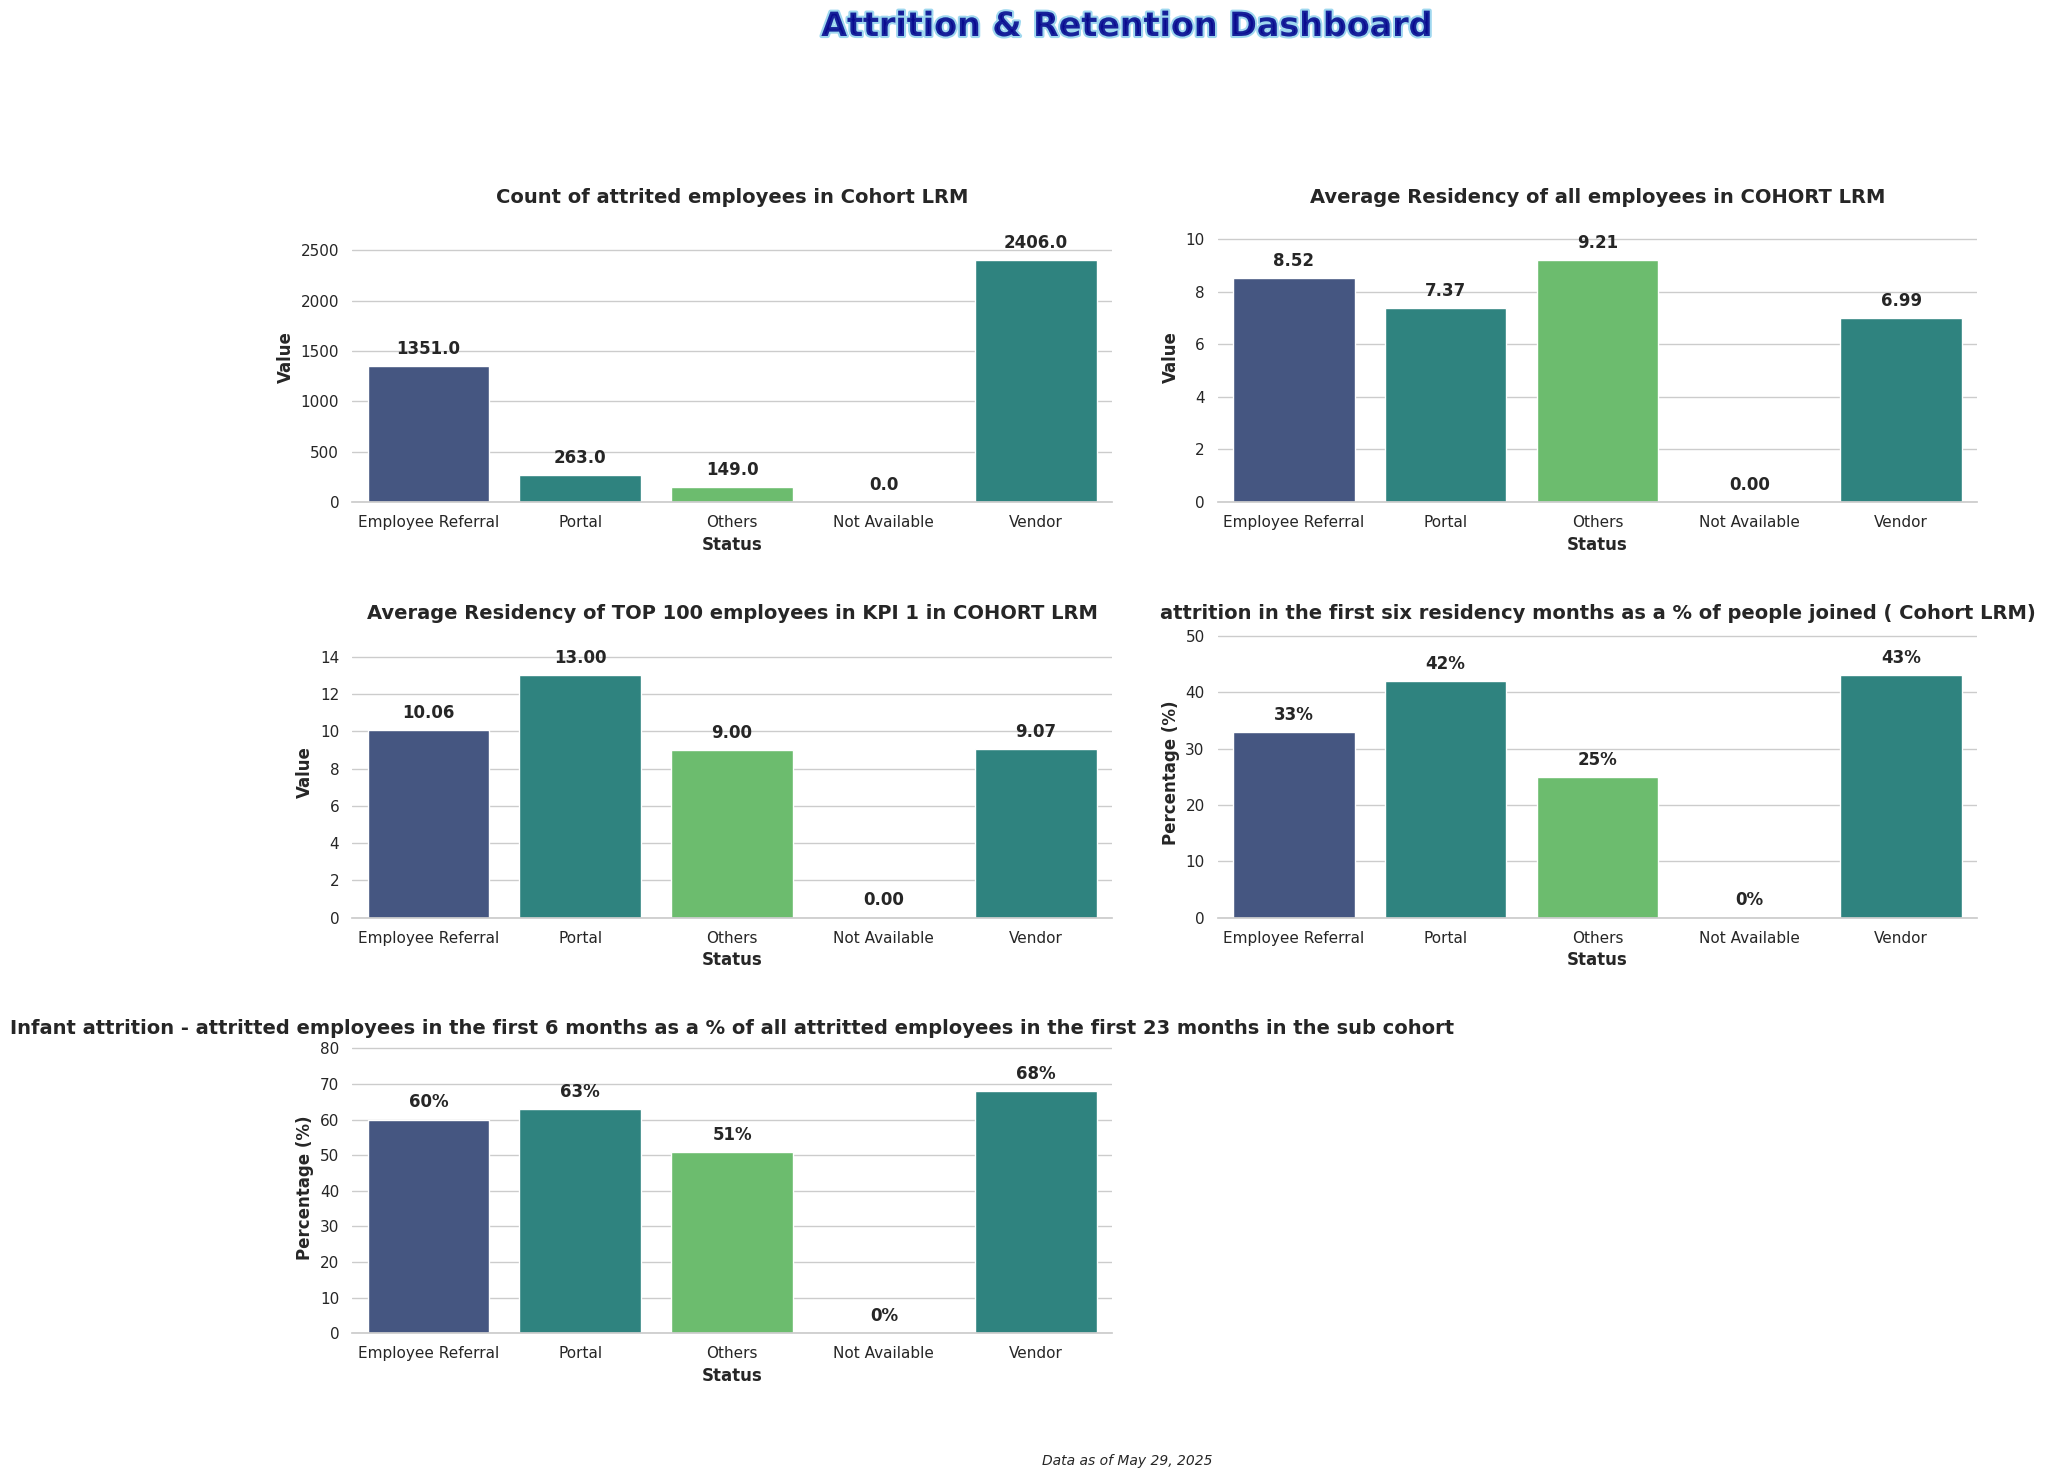

The script that saved this image:
import matplotlib.pyplot as plt
import numpy as np
import seaborn as sns
import pandas as pd
import matplotlib.animation as animation
from matplotlib import cm
from matplotlib.colors import LinearSegmentedColormap

# Set seaborn style
sns.set_theme(style="whitegrid")  # Set the seaborn theme
plt.rcParams['font.family'] = 'sans-serif'  # Use a cleaner font

# Data for the charts
categories = ['Employee Referral',
'Portal',
'Others',
'Not Available',
'Vendor']

# Values for each of the charts (from the provided table)
values1 = [1351, 263, 149, 0, 2406]
values2 = [8.52, 7.37, 9.21, 0, 6.99] # Using 0 for "NA" values
values3 = [10.06, 13.00, 9.00, 0, 9.07]
values4 = [33, 42, 25, 0, 43] # Already as percentages
values5 = [60, 63, 51, 0, 68] # Already as percentages



# Create figure with 3x2 subplots (for 5 charts)
fig, axes = plt.subplots(3, 2, figsize=(18, 15))
axes = axes.flatten()  # Flatten the array for easier indexing
# Remove the unused 6th subplot
fig.delaxes(axes[5])

# Create a dazzling color palette
palette = sns.color_palette("viridis", 3)  # Vibrant color palette with good color progression
# Alternative eye-catching palettes you can try:
# palette = sns.color_palette("plasma", 3)  # Vibrant yellow-orange-purple
# palette = sns.color_palette("cubehelix", 3)  # Rainbow-like with good brightness variation
# palette = sns.color_palette("coolwarm", 3)  # Dramatic blue-red contrast

# Create bar charts for each subplot with new titles as requested
titles = [
    'Count of attrited employees in Cohort LRM',
    'Average Residency of all employees in COHORT LRM',
    'Average Residency of TOP 100 employees in KPI 1 in COHORT LRM',
    'attrition in the first six residency months as a % of people joined ( Cohort LRM)',
    'Infant attrition - attritted employees in the first 6 months as a % of all attritted employees in the first 23 months in the sub cohort'
]
value_sets = [values1, values2, values3, values4, values5]

# Create each subplot
for i, (ax, values, title) in enumerate(zip(axes, value_sets, titles)):
    # Create dataframe for this subplot
    df = pd.DataFrame({'Categories': categories, 'Values': values})
    
    # Create the bar chart with seaborn
    sns.barplot(x='Categories', y='Values', data=df, palette=palette, ax=ax)    # Add labels and title with improved styling
    ax.set_xlabel('Status', fontsize=12, fontweight='bold')
    
    # Set appropriate y-axis label based on the chart
    if i < 3:  # First three charts are scores
        ax.set_ylabel('Value', fontsize=12, fontweight='bold')
    else:  # Last two charts are percentages
        ax.set_ylabel('Percentage (%)', fontsize=12, fontweight='bold')
        
    ax.set_title(f'{title}', fontsize=14, fontweight='bold')
    
    # Add values on top of bars with appropriate formatting
    for j, v in enumerate(values):
        if pd.isna(v):  # Skip NA values
            continue
        
        # Format value text based on chart type
        if i >= 3:  # Percentage charts
            txt = f'{int(v)}%'  # Format as percentage
        elif i == 0:  # Tenure chart (show with 1 decimal place)
            txt = f'{v:.1f}'
        elif values[j] == 4169:  # For headcount values
            txt = f'{int(v):,}'  # Format with commas
        else:  # Score charts
            txt = f'{v:.2f}'  # Show with 2 decimal places
            
        # Calculate vertical position for text
        if pd.notna(v):
            max_val = max([x for x in values if pd.notna(x)])
            y_pos = v + (max_val * 0.05)
            ax.text(j, y_pos, txt, ha='center', fontweight='bold')
    
    # Set y-axis limit to make sure the text is visible
    ax.set_ylim(0, max(values) * 1.2)
    
    # Customize the grid
    sns.despine(left=True, ax=ax)  # Remove the left spine for cleaner look

# Add eye-catching common title with gradient effect
from matplotlib import patheffects

# Add stylish common title
title = fig.suptitle('Attrition & Retention Dashboard', fontsize=24, fontweight='bold', y=0.98, 
                   color='darkblue', alpha=0.8)
# Add path effect for more pop
title.set_path_effects([patheffects.withStroke(linewidth=3, foreground='skyblue')])

# Add context information
plt.figtext(0.5, 0.01, 'Data as of May 29, 2025', ha='center', fontsize=10, fontstyle='italic')

# Add finishing touches
plt.tight_layout(pad=3.0, rect=[0, 0.03, 1, 0.95])  # Adjust layout to make room for titles
plt.savefig('Plot5 Attrition Indicators.png', dpi=300, bbox_inches='tight')  # Save high-quality image
plt.show()